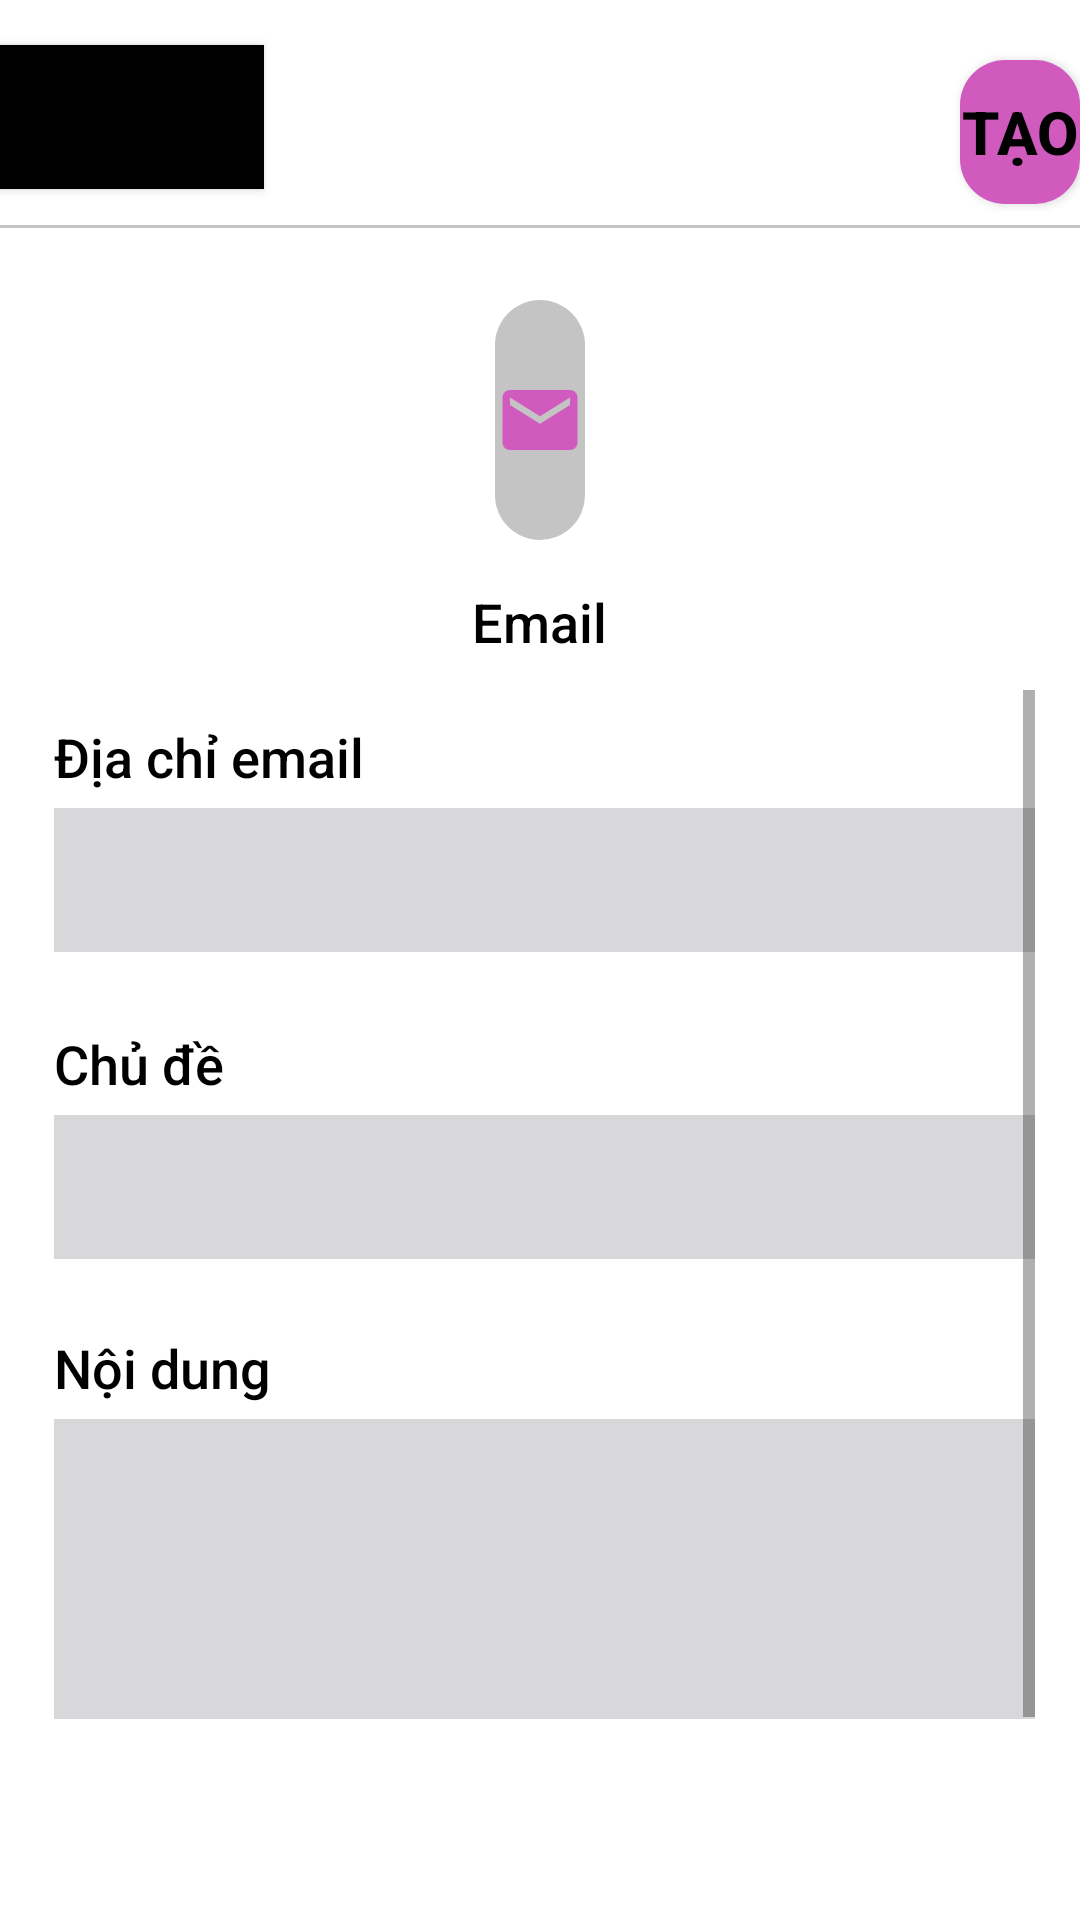

Write the Android layout XML for this screen, with the resource values it uses.
<!-- AndroidManifest.xml: application theme Theme.QRCode_AppDev -->
<!-- res/layout/create_email.xml -->
<?xml version="1.0" encoding="utf-8"?>
<RelativeLayout
    xmlns:android="http://schemas.android.com/apk/res/android"
    xmlns:app="http://schemas.android.com/apk/res-auto"
    android:layout_width="match_parent"
    android:layout_height="match_parent"
    android:orientation="vertical"
    android:background="@color/background_color">

    <Button
        android:id="@+id/btnBack"
        android:layout_width="wrap_content"
        android:layout_height="wrap_content"
        android:layout_marginTop="15dp"
        android:background="@color/black"
        android:drawableLeft="@drawable/ic_arrow_back" />

    <Button
        android:id="@+id/btnCreate"
        android:layout_width="wrap_content"
        android:layout_height="wrap_content"
        android:layout_marginLeft="320dp"
        android:layout_marginTop="20dp"
        android:background="@drawable/background_button_corner_2"
        android:textSize="20dp"
        android:text="Tạo"
        android:textColor="@color/black"
        android:textStyle="bold"/>

    <TextView
        android:id="@+id/btnLine"
        android:layout_width="410dp"
        android:layout_height="1dp"
        android:layout_centerHorizontal="true"
        android:layout_marginTop="75dp"
        android:background="@color/system" />


    <RelativeLayout
        android:layout_width="wrap_content"
        android:layout_height="wrap_content"
        android:layout_alignParentStart="true"
        android:layout_gravity="center"
        android:layout_marginTop="30dp">

        <ImageView
            android:id="@+id/btnBackground"
            android:layout_width="80dp"
            android:layout_height="80dp"
            android:layout_centerHorizontal="true"
            android:layout_marginLeft="330dp"
            android:layout_marginTop="70dp"
            android:background="@drawable/background_button_corner_4" />

        <ImageView
            android:id="@+id/btnIc"
            android:layout_width="50dp"
            android:layout_height="50dp"
            android:layout_centerHorizontal="true"
            android:layout_marginLeft="330dp"
            android:layout_marginTop="85dp"
            android:src="@drawable/ic_email" />

        <TextView
            android:id="@+id/text"
            android:layout_width="wrap_content"
            android:layout_height="wrap_content"
            android:layout_below="@id/btnBackground"
            android:layout_centerHorizontal="true"
            android:layout_marginTop="15dp"
            android:gravity="center"
            android:text="Email"
            android:textColor="@color/black"
            android:textSize="18dp" />

        <ScrollView
            android:id="@+id/scrollView1"
            android:layout_width="350dp"
            android:layout_height="350dp"
            android:layout_alignParentStart="true"
            android:layout_alignParentEnd="true"
            android:layout_marginStart="18dp"
            android:layout_marginTop="200dp"
            android:layout_marginEnd="15dp">

            <LinearLayout
                android:layout_width="match_parent"
                android:layout_height="match_parent"
                android:orientation="vertical">

                <TextView
                    android:id="@+id/btnEmail"
                    android:layout_width="wrap_content"
                    android:layout_height="wrap_content"
                    android:layout_below="@id/btnBackground"
                    android:layout_centerHorizontal="true"
                    android:layout_marginTop="10dp"
                    android:gravity="center"
                    android:text="Địa chỉ email"
                    android:textColor="@color/black"
                    android:textSize="18dp" />

                <TextView
                    android:layout_width="match_parent"
                    android:layout_height="5dp" />

                <EditText
                    android:id="@+id/editTextEmailL"
                    android:layout_width="match_parent"
                    android:layout_height="wrap_content"
                    android:background="#D8D8DA"
                    android:gravity="left|top"
                    android:minHeight="48dp"
                    android:textSize="25dp" />

                <TextView
                    android:layout_width="match_parent"
                    android:layout_height="15dp" />


                <TextView
                    android:id="@+id/btnSubject"
                    android:layout_width="wrap_content"
                    android:layout_height="wrap_content"
                    android:layout_below="@id/editPhone"
                    android:layout_centerHorizontal="true"
                    android:layout_marginTop="10dp"
                    android:gravity="center"
                    android:text="Chủ đề"
                    android:textColor="@color/black"
                    android:textSize="18dp" />

                <TextView
                    android:layout_width="match_parent"
                    android:layout_height="5dp" />

                <EditText
                    android:id="@+id/editTextSubject"
                    android:layout_width="match_parent"
                    android:layout_height="wrap_content"

                    android:background="#D8D8DA"
                    android:gravity="left|top"
                    android:minHeight="48dp"
                    android:textSize="25dp" />

                <TextView
                    android:layout_width="match_parent"
                    android:layout_height="7dp" />

                <TextView
                    android:layout_width="match_parent"
                    android:layout_height="7dp" />

                <TextView
                    android:id="@+id/btnContent"
                    android:layout_width="wrap_content"
                    android:layout_height="wrap_content"
                    android:layout_below="@id/btnName"
                    android:layout_centerHorizontal="true"
                    android:layout_marginTop="10dp"
                    android:gravity="center"
                    android:text="Nội dung"
                    android:textColor="@color/black"
                    android:textSize="18dp" />

                <TextView
                    android:layout_width="match_parent"
                    android:layout_height="5dp" />

                <EditText
                    android:id="@+id/editTextContent"
                    android:layout_width="match_parent"
                    android:layout_height="100dp"
                    android:background="#D8D8DA"
                    android:gravity="left|top"
                    android:minHeight="48dp"
                    android:textSize="25dp" />


                <TextView
                    android:layout_width="match_parent"
                    android:layout_height="15dp" />


            </LinearLayout>
        </ScrollView>


    </RelativeLayout>

</RelativeLayout>
<!-- resources referenced by this layout -->
<resources>
  <color name="black">#FF000000</color>
  <color name="system">#C4C4C4</color>
  <!-- drawable background_button_corner_2 (drawable) -->
  <?xml version="1.0" encoding="utf-8"?>
  <selector xmlns:android="http://schemas.android.com/apk/res/android">
      <item android:state_pressed="false">
          <shape android:shape="rectangle">
              <solid android:color="@color/main_color"/>
              <corners
                  android:topRightRadius="15dp"
                  android:topLeftRadius="15dp"
                  android:bottomLeftRadius="15dp"
                  android:bottomRightRadius="15dp"
                  />
          </shape>
      </item>
  
      <item android:state_pressed="true">
          <shape android:shape="rectangle">
              <solid android:color="@color/select_color"/>
              <corners
                  android:topRightRadius="15dp"
                  android:topLeftRadius="15dp"
                  android:bottomLeftRadius="15dp"
                  android:bottomRightRadius="15dp"
                  />
          </shape>
      </item>
  </selector>
  <!-- drawable background_button_corner_4 (drawable) -->
  <?xml version="1.0" encoding="utf-8"?>
  <selector xmlns:android="http://schemas.android.com/apk/res/android">
      <item android:state_pressed="false">
          <shape android:shape="rectangle">
              <solid android:color="@color/system"/>
              <corners
                  android:topRightRadius="15dp"
                  android:topLeftRadius="15dp"
                  android:bottomLeftRadius="15dp"
                  android:bottomRightRadius="15dp"
                  />
          </shape>
      </item>
  
      <item android:state_pressed="true">
          <shape android:shape="rectangle">
              <solid android:color="@color/system"/>
              <corners
                  android:topRightRadius="15dp"
                  android:topLeftRadius="15dp"
                  android:bottomLeftRadius="15dp"
                  android:bottomRightRadius="15dp"
                  />
          </shape>
      </item>
  </selector>
  <!-- drawable ic_email (drawable) -->
  <vector android:height="24dp" android:tint="#D15ABE"
      android:viewportHeight="24" android:viewportWidth="24"
      android:width="24dp" xmlns:android="http://schemas.android.com/apk/res/android">
      <path android:fillColor="@android:color/white" android:pathData="M20,4L4,4c-1.1,0 -1.99,0.9 -1.99,2L2,18c0,1.1 0.9,2 2,2h16c1.1,0 2,-0.9 2,-2L22,6c0,-1.1 -0.9,-2 -2,-2zM20,8l-8,5 -8,-5L4,6l8,5 8,-5v2z"/>
  </vector>
  <style name="Theme.QRCode_AppDev" parent="Theme.MaterialComponents.DayNight.NoActionBar">
          
          <item name="colorPrimary">#E8E8E8</item>
          <item name="colorPrimaryVariant">@color/main_color</item>
          <item name="colorOnPrimary">@color/white</item>
          
          <item name="colorSecondary">@color/teal_200</item>
          <item name="colorSecondaryVariant">@color/teal_700</item>
          <item name="colorOnSecondary">@color/black</item>
          
          <item name="android:statusBarColor" tools:targetApi="l">?attr/colorPrimaryVariant</item>
          
          <item name="android:fontFamily">sans-serif-medium</item>
      </style>
  <color name="main_color">#D15ABE</color>
  <color name="select_color">#D68FCB</color>
  <color name="white">#FFFFFFFF</color>
  <color name="teal_200">#FF03DAC5</color>
  <color name="teal_700">#FF018786</color>
</resources>
